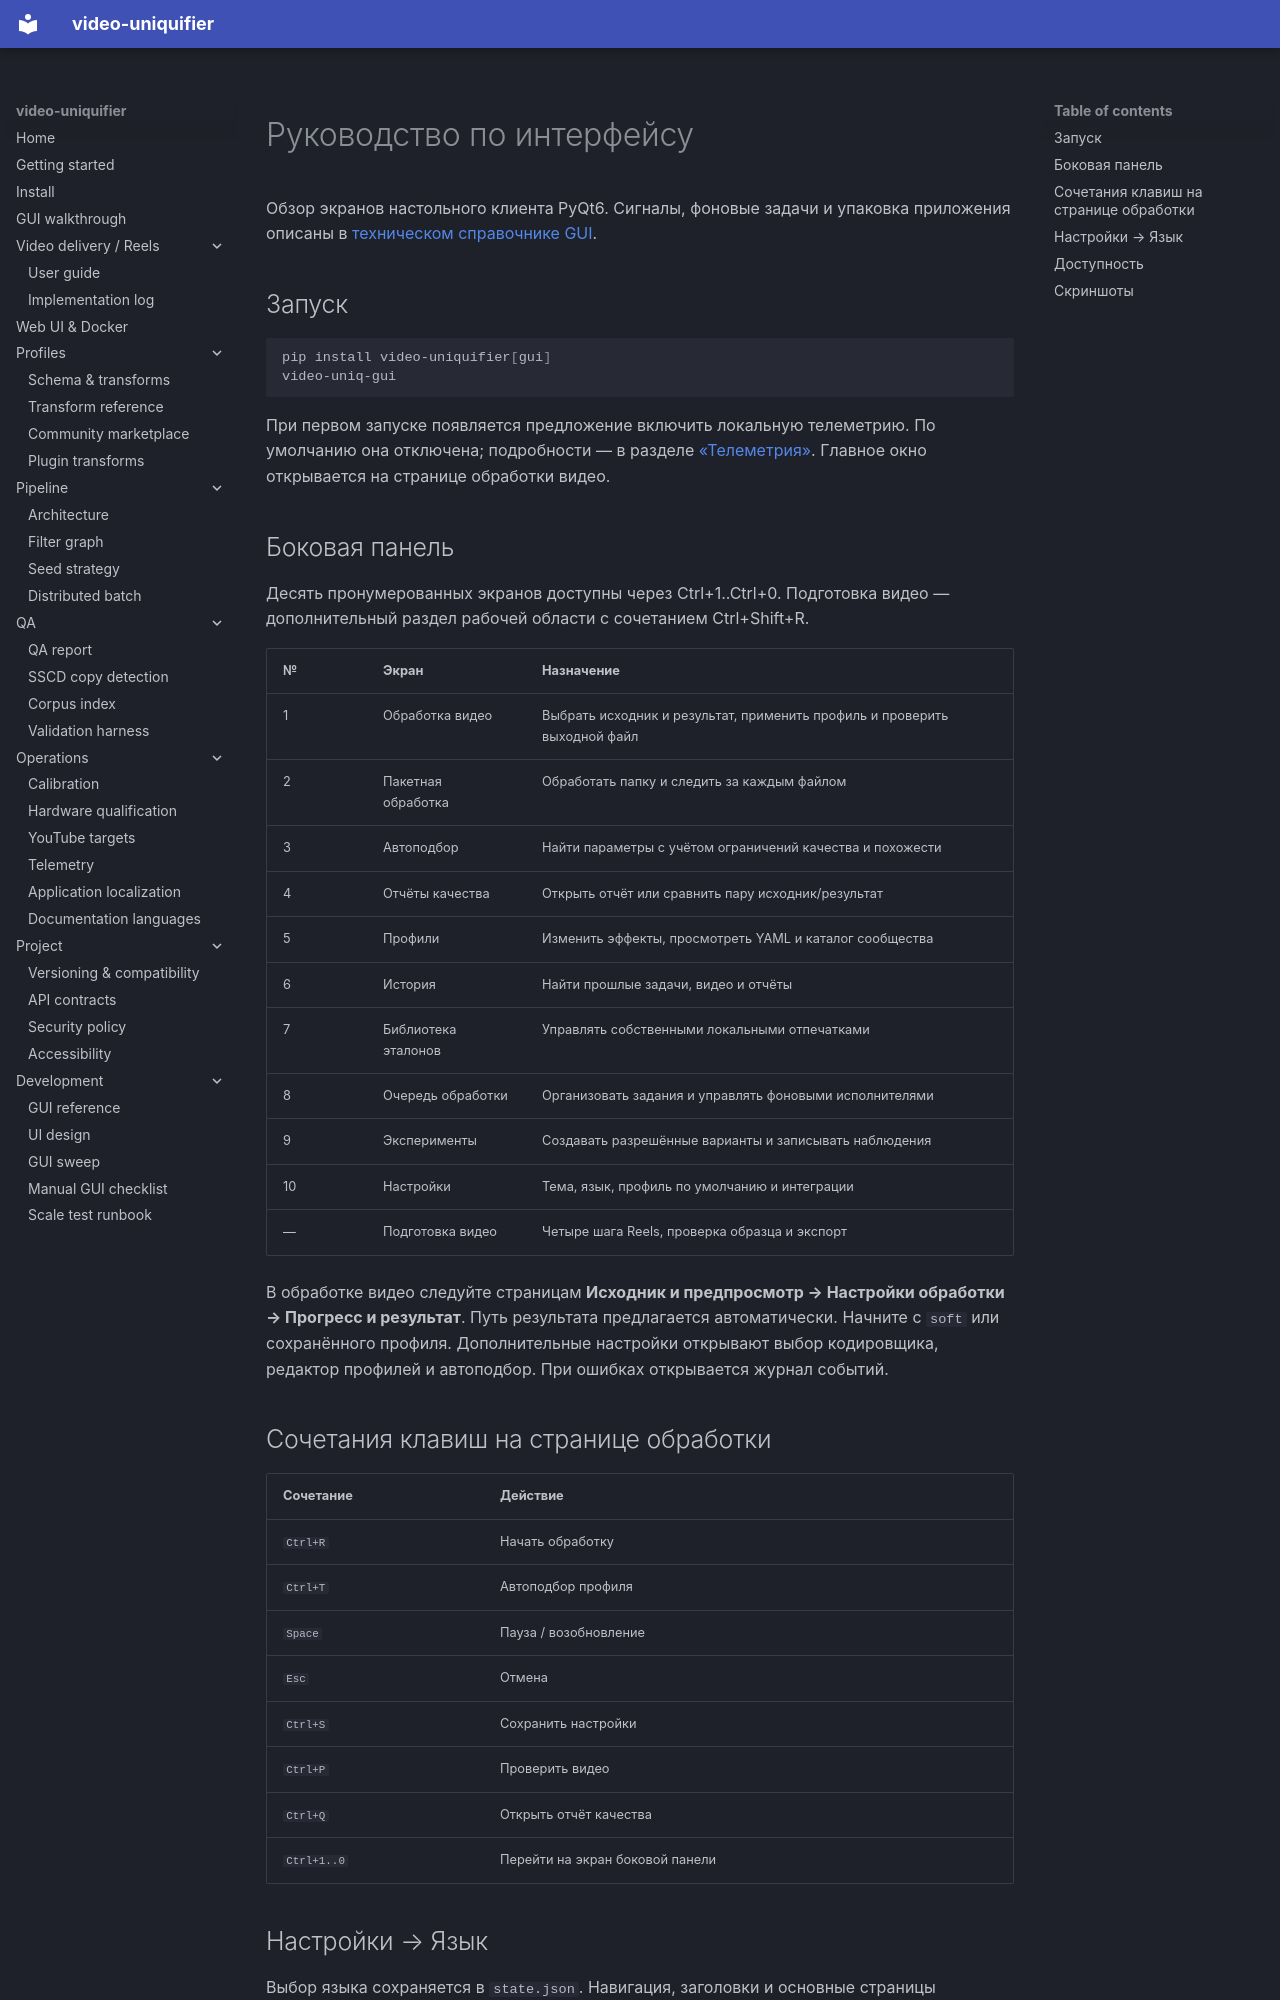

repository: Hostlife22/video-uniquifier · page: ru/gui-walkthrough/index.html · generator: mkdocs

<a id="gui-walkthrough"></a>

# Руководство по интерфейсу

Обзор экранов настольного клиента PyQt6. Сигналы, фоновые задачи и упаковка приложения
описаны в [техническом справочнике GUI](gui.md).

<a id="launching"></a>

## Запуск

```bash
pip install video-uniquifier[gui]
video-uniq-gui
```

При первом запуске появляется предложение включить локальную телеметрию.
По умолчанию она отключена; подробности — в разделе [«Телеметрия»](telemetry.md).
Главное окно открывается на странице обработки видео.

<a id="sidebar"></a>

## Боковая панель

Десять пронумерованных экранов доступны через Ctrl+1..Ctrl+0.
Подготовка видео — дополнительный раздел рабочей области с сочетанием Ctrl+Shift+R.

| № | Экран | Назначение |
|---|---|---|
| 1 | Обработка видео | Выбрать исходник и результат, применить профиль и проверить выходной файл |
| 2 | Пакетная обработка | Обработать папку и следить за каждым файлом |
| 3 | Автоподбор | Найти параметры с учётом ограничений качества и похожести |
| 4 | Отчёты качества | Открыть отчёт или сравнить пару исходник/результат |
| 5 | Профили | Изменить эффекты, просмотреть YAML и каталог сообщества |
| 6 | История | Найти прошлые задачи, видео и отчёты |
| 7 | Библиотека эталонов | Управлять собственными локальными отпечатками |
| 8 | Очередь обработки | Организовать задания и управлять фоновыми исполнителями |
| 9 | Эксперименты | Создавать разрешённые варианты и записывать наблюдения |
| 10 | Настройки | Тема, язык, профиль по умолчанию и интеграции |
| — | Подготовка видео | Четыре шага Reels, проверка образца и экспорт |

В обработке видео следуйте страницам **Исходник и предпросмотр → Настройки обработки →
Прогресс и результат**. Путь результата предлагается автоматически. Начните с `soft`
или сохранённого профиля. Дополнительные настройки открывают выбор кодировщика,
редактор профилей и автоподбор. При ошибках открывается журнал событий.

<a id="keyboard-shortcuts-run-screen"></a>

## Сочетания клавиш на странице обработки

| Сочетание | Действие |
|---|---|
| `Ctrl+R` | Начать обработку |
| `Ctrl+T` | Автоподбор профиля |
| `Space` | Пауза / возобновление |
| `Esc` | Отмена |
| `Ctrl+S` | Сохранить настройки |
| `Ctrl+P` | Проверить видео |
| `Ctrl+Q` | Открыть отчёт качества |
| `Ctrl+1..0` | Перейти на экран боковой панели |

<a id="settings-language-v09-r5"></a>

## Настройки → Язык

Выбор языка сохраняется в `state.json`. Навигация, заголовки и основные страницы
обновляются без перезапуска. Некоторые вторичные диалоги и технические сообщения
могут сохранять исходный язык до следующего запуска. Состояние перевода и правила
добавления строк описаны в разделе [«Локализация приложения»](i18n.md).

<a id="accessibility-v100-r6"></a>
